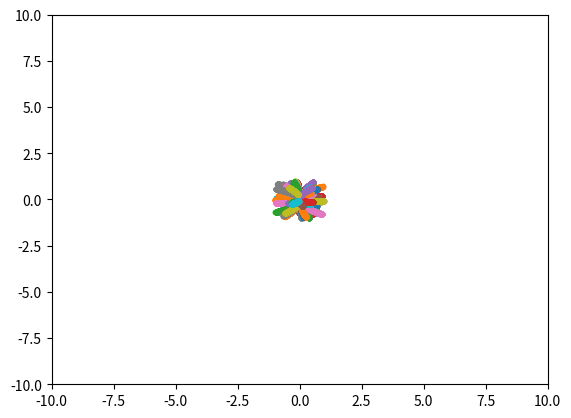

Python code for this plot:
import numpy as np
import scipy.linalg as la
import matplotlib.pyplot as plt

def fix(mat):
    u = 0.5 * (vec[:, 0] + vec[:, 1]).real
    w = 0.5 * (vec[:, 0] - vec[:, 1]).imag
    return np.array([u, w]).T

def pretty(mat):
    shape = np.shape(mat)
    m, n = shape
    
    for ii in range(n):
        if (np.min(np.abs(mat[:, ii])) > 0):
            mat[:, ii] = mat[:, ii] * (1.0 / np.min(np.abs(mat[:, ii])))
        else:
            mat[:, ii] = mat[:, ii] * (1.0 / np.max(np.abs(mat[:, ii])))
            
        if (np.sign(mat[0, ii]) < 0):
            mat[:, ii] = mat[:, ii] * np.sign(mat[:, ii])
    
    return mat

##########################################

# A = np.array([[1.0, -4.0], [1.0, 1.0]])
# A = np.array([[-1.0/3.0, -8.0/3.0], [5.0/3.0, -5.0/3.0]])
# A = np.array([[-5.0, -10.0], [4.0, -1.0]])
# A = np.array([[2.0, 0.0], [3.0, -1.0]])
A = np.array([[-5.0/3.0, -2.0/3.0], [-1.0/3.0, -4.0/3.0]])

##########################################

val, vec = np.linalg.eig(A)

vec = pretty(vec)

invvec = pretty(np.linalg.inv(vec))

val = val * np.eye(2)
# val = np.dot(invvec, np.dot(A, vec))

##########################################

vec = np.array([[2.0, 1.0], [1.0, -1.0]])
val = np.array([[-2.0, 0.0], [0.0, -1.0]])
invvec = pretty(np.linalg.inv(vec))

##########################################

print (val)
print (vec)
print (invvec)

##########################################

T = 1.
dt = 0.001
steps = int(T / dt)
Ts = np.linspace(0, T, steps)

NUM_POINTS = 100

X0s = []
Xs = []       
for ii in range(NUM_POINTS):
    X0 = np.random.uniform(low=-1, high=1, size=(2))
    # X0 = np.dot(vec, np.random.uniform(low=-1, high=1, size=(2)))
    X0s.append(X0)
    Xs.append([])

for step in range(steps):
    t = Ts[step]
    
    # eat = np.dot(invvec, np.dot(la.expm(val * t), vec))
    # elt = np.dot(vec, np.dot(eat, invvec))
    
    elt = la.expm(val * t)
    
    for ii in range(NUM_POINTS):
        X = np.dot(elt, X0s[ii])
        Xs[ii].append(X)

##########################################

points = np.linspace(-100, 100, 100)

print ("basis 0: ", vec[0][0], vec[1][0])
basis0_x = points * vec[0][0]
basis0_y = points * vec[1][0]

print ("basis 1: ", vec[0][1], vec[1][1])
basis1_x = points * vec[0][1]
basis1_y = points * vec[1][1]

##########################################3
# imaginary warning happens while plotting.

for ii in range(NUM_POINTS):
    pts = np.transpose(Xs[ii])
    x = pts[0]
    y = pts[1]
    plt.plot(x, y, '.')

plt.xlim(-10, 10)
plt.ylim(-10, 10)
plt.show()

##########################################
